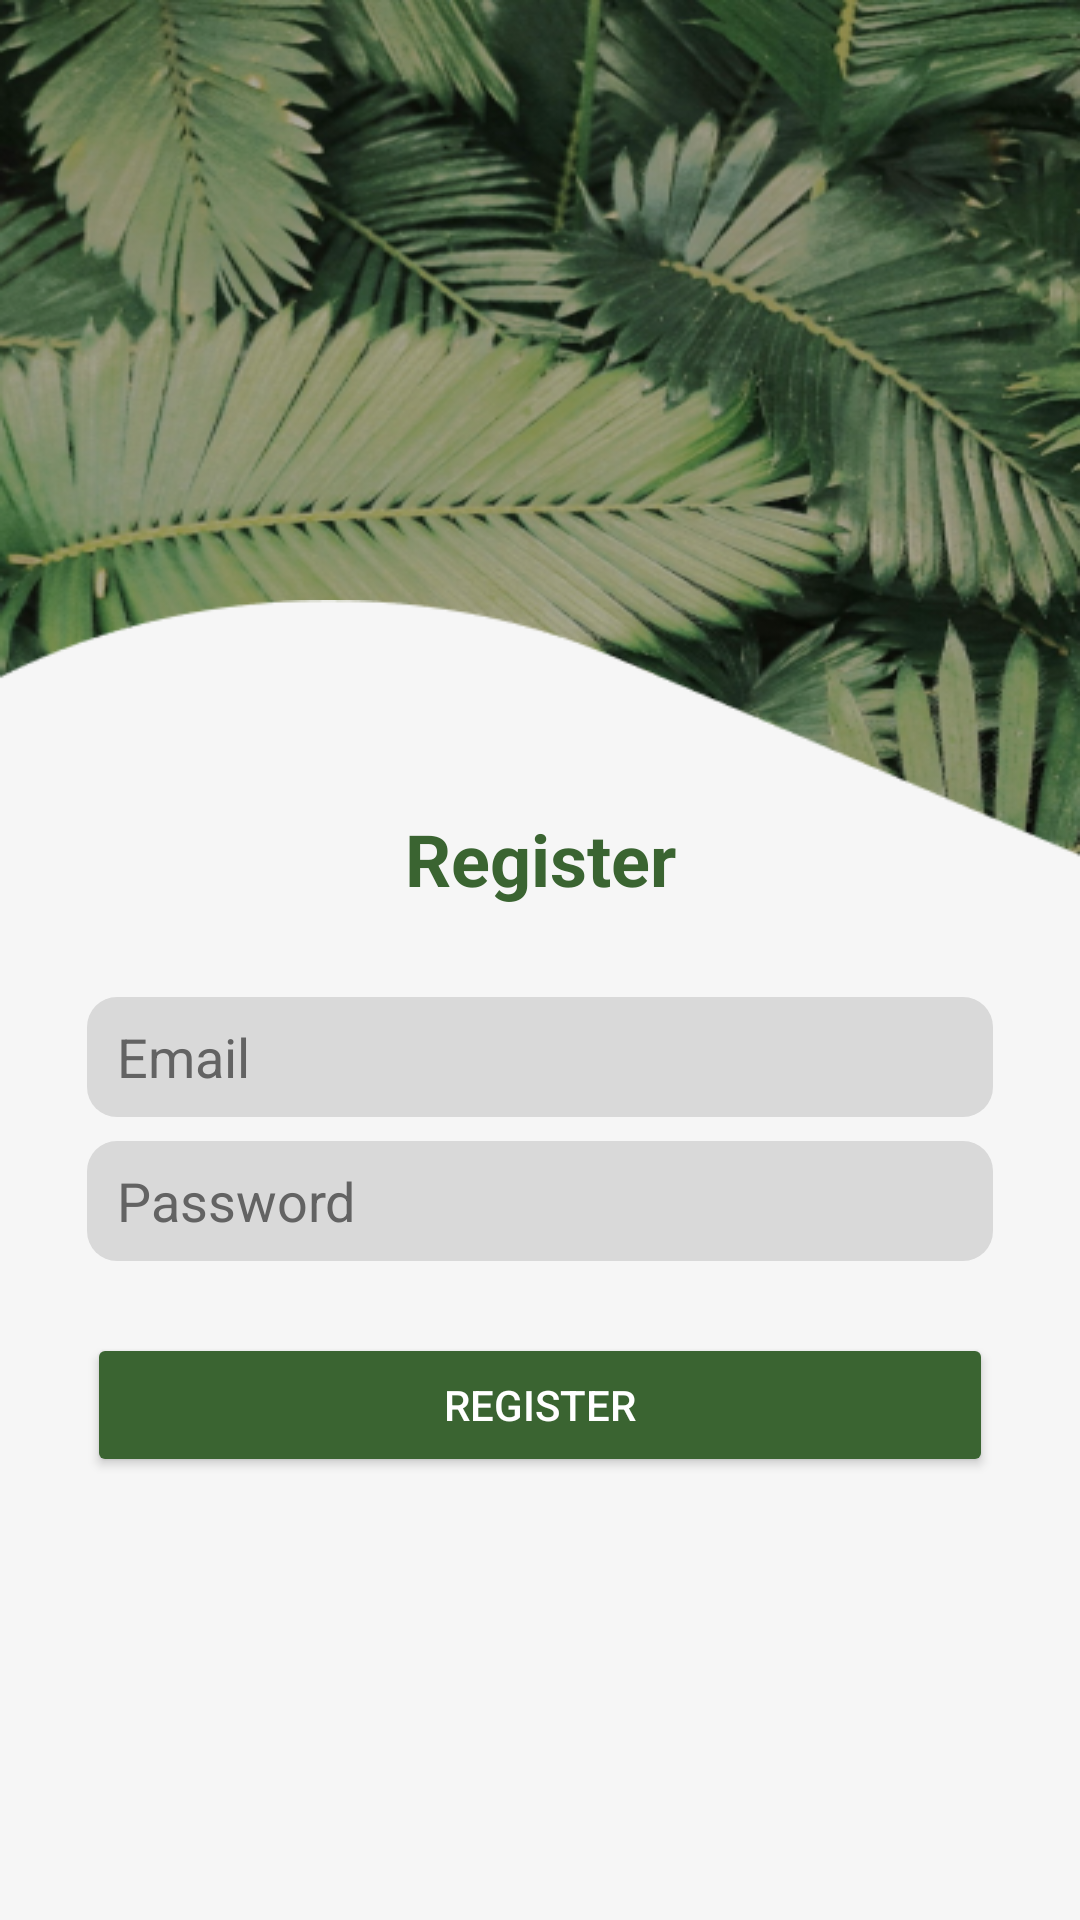

Reconstruct the res/layout file that produces this screen, plus the resources it refers to.
<!-- AndroidManifest.xml: application theme Theme.SistemCerdasRekomendasiTanaman -->
<!-- res/layout/activity_register.xml -->
<?xml version="1.0" encoding="utf-8"?>
<androidx.constraintlayout.widget.ConstraintLayout xmlns:android="http://schemas.android.com/apk/res/android"
    xmlns:app="http://schemas.android.com/apk/res-auto"
    xmlns:tools="http://schemas.android.com/tools"
    android:id="@+id/main"
    android:layout_width="match_parent"
    android:layout_height="match_parent"
    android:background="@drawable/bgtop_register"
    tools:context=".ui.auth.register.RegisterActivity">

    <androidx.constraintlayout.widget.ConstraintLayout
        android:layout_width="match_parent"
        android:layout_height="match_parent"
        android:layout_marginTop="200dp"
        android:background="@drawable/bg_bottom">

        <TextView
            android:id="@+id/register_text"
            android:layout_width="wrap_content"
            android:layout_height="wrap_content"
            android:layout_marginTop="70dp"
            android:text="@string/register"
            android:textColor="@color/green"
            android:textSize="24sp"
            android:textStyle="bold"
            app:layout_constraintEnd_toEndOf="parent"
            app:layout_constraintStart_toStartOf="parent"
            app:layout_constraintTop_toTopOf="parent" />

        <EditText
            android:background="@drawable/ed_custom"
            android:id="@+id/register_ed_email"
            android:paddingStart="10dp"
            android:layout_width="match_parent"
            android:layout_height="40dp"
            android:layout_marginHorizontal="29dp"
            android:layout_marginTop="30dp"
            android:hint="@string/email"
            android:textColor="@color/black"
            android:textColorHint="@color/darkGrey"
            android:inputType="textEmailAddress"
            app:errorEnabled="true"
            app:layout_constraintStart_toStartOf="parent"
            app:layout_constraintTop_toBottomOf="@id/register_text"
            app:layout_constraintBottom_toTopOf="@id/register_ed_password" />

        <EditText
            android:id="@+id/register_ed_password"
            android:layout_width="match_parent"
            android:paddingStart="10dp"
            android:background="@drawable/ed_custom"
            android:layout_height="40dp"
            android:layout_marginTop="8dp"
            android:layout_marginHorizontal="29dp"
            android:hint="@string/password"
            android:textColor="@color/black"
            android:textColorHint="@color/darkGrey"
            android:inputType="textPassword"
            app:errorEnabled="true"
            app:endIconMode="password_toggle"
            app:layout_constraintStart_toStartOf="parent"
            app:layout_constraintTop_toBottomOf="@id/register_ed_email"
            app:layout_constraintBottom_toTopOf="@id/register_button" />

        <Button
            android:id="@+id/register_button"
            android:layout_width="match_parent"
            android:layout_height="wrap_content"
            android:layout_marginHorizontal="29dp"
            android:layout_marginTop="24dp"
            android:backgroundTint="@color/green"
            android:padding="12dp"
            android:text="@string/register"
            android:textColor="@android:color/white"
            app:layout_constraintTop_toBottomOf="@id/register_ed_password"
            app:layout_constraintEnd_toEndOf="parent"
            app:layout_constraintStart_toStartOf="parent"
            app:layout_constraintWidth_default="spread"
            tools:layout_editor_absoluteY="319dp" />

    </androidx.constraintlayout.widget.ConstraintLayout>

</androidx.constraintlayout.widget.ConstraintLayout>
<!-- resources referenced by this layout -->
<resources>
  <color name="black">#FF000000</color>
  <color name="darkGrey">#636363</color>
  <color name="green">#3A6431</color>
  <!-- drawable bg_bottom: png bitmap (drawable, 3260 bytes) -->
  <!-- drawable bgtop_register: png bitmap (drawable, 576735 bytes) -->
  <!-- drawable ed_custom (drawable) -->
  <?xml version="1.0" encoding="utf-8"?>
  <shape android:shape="rectangle"
      xmlns:android="http://schemas.android.com/apk/res/android">
      <solid android:color="#D9D9D9"/>
      <corners android:radius="10dp"/>
  </shape>
  <string name="email">Email</string>
  <string name="password">Password</string>
  <string name="register">Register</string>
  <style name="Theme.SistemCerdasRekomendasiTanaman" parent="Base.Theme.SistemCerdasRekomendasiTanaman" />
  <style name="Base.Theme.SistemCerdasRekomendasiTanaman" parent="Theme.AppCompat.DayNight.NoActionBar">
          
          
      </style>
</resources>
